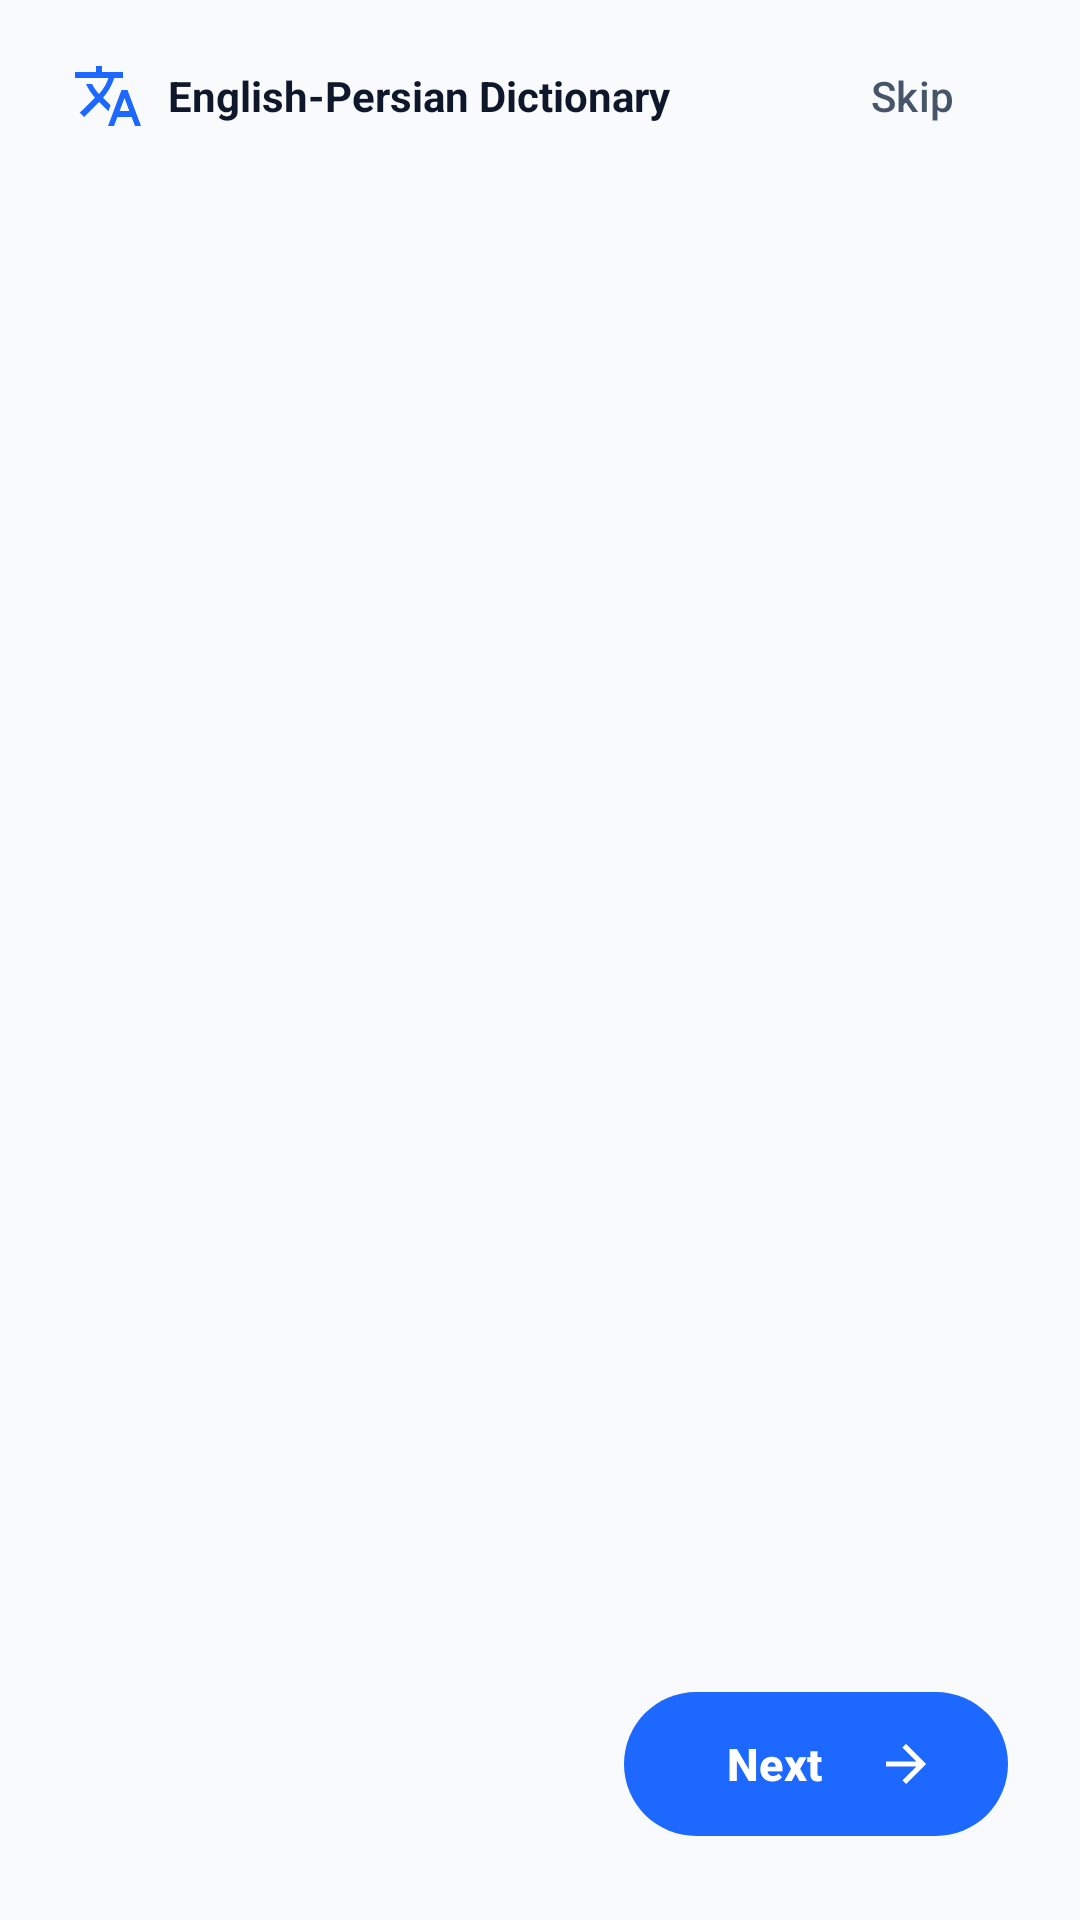

Produce the Android XML layout that renders to this screen, including the resource entries it uses.
<!-- AndroidManifest.xml: activity theme Theme.EnglishToPersian -->
<!-- res/layout/activity_intro.xml -->
<?xml version="1.0" encoding="utf-8"?>
<androidx.constraintlayout.widget.ConstraintLayout
    xmlns:android="http://schemas.android.com/apk/res/android"
    xmlns:app="http://schemas.android.com/apk/res-auto"
    xmlns:tools="http://schemas.android.com/tools"
    android:id="@+id/intro_root"
    android:layout_width="match_parent"
    android:layout_height="match_parent"
    android:background="?attr/appBackgroundColor"
    tools:context=".ui.intro.IntroActivity">

    
    <TextView
        android:id="@+id/txt_brand"
        android:layout_width="0dp"
        android:layout_height="wrap_content"
        android:layout_marginStart="24dp"
        android:drawablePadding="8dp"
        android:gravity="center_vertical"
        android:text="@string/app_name"
        android:textColor="?attr/appTextPrimary"
        android:textSize="14sp"
        android:textStyle="bold"
        android:maxLines="1"
        android:ellipsize="end"
        app:drawableStartCompat="@drawable/ic_translate"
        app:drawableTint="?attr/colorPrimary"
        app:layout_constraintBottom_toBottomOf="@id/btn_skip"
        app:layout_constraintEnd_toStartOf="@id/btn_skip"
        app:layout_constraintStart_toStartOf="parent"
        app:layout_constraintTop_toTopOf="@id/btn_skip" />

    <com.google.android.material.button.MaterialButton
        android:id="@+id/btn_skip"
        style="@style/Widget.Material3.Button.TextButton"
        android:layout_width="wrap_content"
        android:layout_height="48dp"
        android:layout_marginTop="8dp"
        android:layout_marginEnd="12dp"
        android:text="@string/intro_skip"
        android:textColor="?attr/appTextSecondary"
        app:layout_constraintEnd_toEndOf="parent"
        app:layout_constraintTop_toTopOf="parent" />

    <androidx.viewpager2.widget.ViewPager2
        android:id="@+id/intro_pager"
        android:layout_width="0dp"
        android:layout_height="0dp"
        app:layout_constraintBottom_toTopOf="@id/layout_dots"
        app:layout_constraintEnd_toEndOf="parent"
        app:layout_constraintStart_toStartOf="parent"
        app:layout_constraintTop_toBottomOf="@id/btn_skip" />

    
    <LinearLayout
        android:id="@+id/layout_dots"
        android:layout_width="wrap_content"
        android:layout_height="8dp"
        android:layout_marginStart="28dp"
        android:gravity="center_vertical"
        android:orientation="horizontal"
        app:layout_constraintBottom_toBottomOf="@id/btn_next"
        app:layout_constraintStart_toStartOf="parent"
        app:layout_constraintTop_toTopOf="@id/btn_next" />

    <com.google.android.material.button.MaterialButton
        android:id="@+id/btn_next"
        android:layout_width="wrap_content"
        android:layout_height="56dp"
        android:layout_marginEnd="24dp"
        android:layout_marginBottom="24dp"
        android:minWidth="128dp"
        android:paddingHorizontal="24dp"
        android:text="@string/intro_next"
        android:textSize="15sp"
        android:textStyle="bold"
        app:cornerRadius="28dp"
        app:icon="@drawable/ic_arrow_forward"
        app:iconGravity="end"
        app:iconPadding="8dp"
        app:iconSize="20dp"
        app:layout_constraintBottom_toBottomOf="parent"
        app:layout_constraintEnd_toEndOf="parent" />

</androidx.constraintlayout.widget.ConstraintLayout>
<!-- resources referenced by this layout -->
<resources>
  <!-- drawable ic_arrow_forward (drawable) -->
  <vector xmlns:android="http://schemas.android.com/apk/res/android"
      android:width="24dp"
      android:height="24dp"
      android:viewportWidth="24"
      android:viewportHeight="24"
      android:autoMirrored="true">
    <path
        android:fillColor="#FF000000"
        android:pathData="M12,4l-1.41,1.41L16.17,11H4v2h12.17l-5.58,5.59L12,20l8,-8z"/>
  </vector>
  <!-- drawable ic_translate (drawable) -->
  <vector xmlns:android="http://schemas.android.com/apk/res/android"
      android:width="24dp"
      android:height="24dp"
      android:viewportWidth="24"
      android:viewportHeight="24">
    <path
        android:fillColor="#FF000000"
        android:pathData="M12.87,15.07l-2.54,-2.51 0.03,-0.03c1.74,-1.94 2.98,-4.17 3.71,-6.53L17,6L17,4h-7L10,2L8,2v2L1,4v1.99h11.17C11.5,7.92 10.44,9.75 9,11.35 8.07,10.32 7.3,9.19 6.69,8h-2c0.73,1.63 1.73,3.17 2.98,4.56l-5.09,5.02L4,19l5,-5 3.11,3.11 0.76,-2.04zM18.5,10h-2L12,22h2l1.12,-3h4.75L21,22h2l-4.5,-12zM15.88,17l1.62,-4.32L19.12,17h-3.26z"/>
  </vector>
  <string name="app_name">English-Persian Dictionary</string>
  <string name="intro_next">Next</string>
  <string name="intro_skip">Skip</string>
  <color name="primary">#1D68FE</color>
  <color name="on_primary">#FFFFFF</color>
  <color name="primary_container">#E8EFFF</color>
  <color name="on_primary_container">#0A2A7A</color>
  <color name="secondary">#0EA5E9</color>
  <color name="on_secondary">#FFFFFF</color>
  <color name="secondary_container">#E0F2FE</color>
  <color name="on_secondary_container">#0369A1</color>
  <color name="tertiary">#8B5CF6</color>
  <color name="white">#FFFFFF</color>
  <color name="tertiary_container">#F3E8FF</color>
  <color name="on_tertiary_container">#581C87</color>
  <color name="background_light">#F8FAFC</color>
  <color name="surface_light">#FFFFFF</color>
  <color name="surface_variant_light">#F1F5F9</color>
  <color name="surface_card_light">#FFFFFF</color>
  <color name="card_border_light">#E2E8F0</color>
  <color name="text_primary_light">#0F172A</color>
  <color name="text_secondary_light">#475569</color>
  <color name="text_tertiary_light">#94A3B8</color>
  <color name="divider">#E2E8F0</color>
  <style name="AppBottomSheetDialogTheme" parent="ThemeOverlay.Material3.BottomSheetDialog">
          <item name="bottomSheetStyle">@style/AppModalBottomSheet</item>
      </style>
  <style name="AppModalBottomSheet" parent="Widget.Material3.BottomSheet.Modal">
          <item name="android:background">@android:color/transparent</item>
      </style>
</resources>
